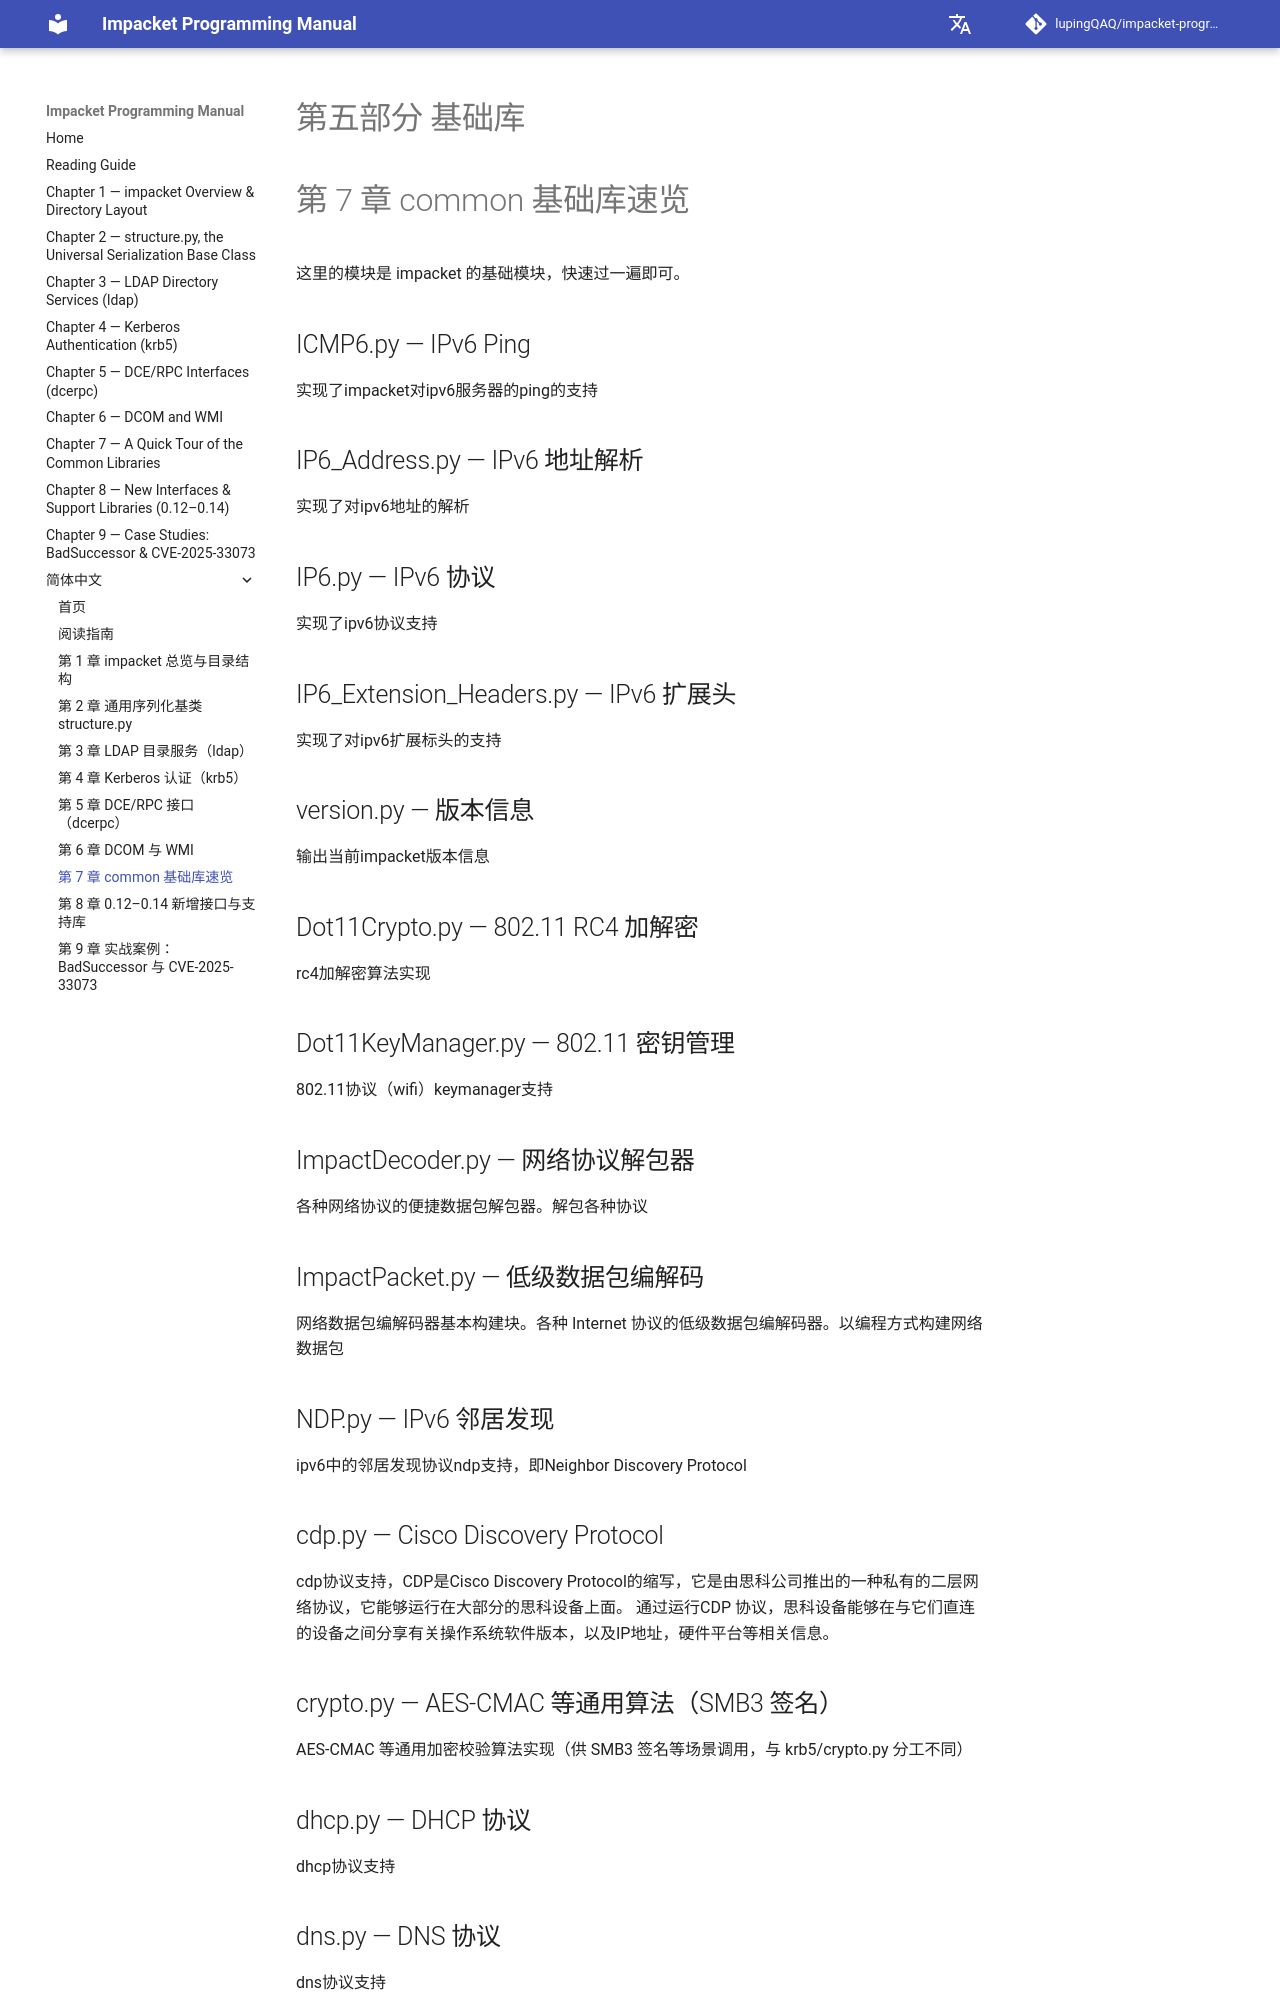

repository: lupingQAQ/impacket-programming-manual · page: zh-CN/ch-07/index.html · generator: mkdocs

# 第五部分 基础库

# 第 7 章 common 基础库速览

这里的模块是 impacket 的基础模块，快速过一遍即可。

## ICMP6.py — IPv6 Ping

实现了impacket对ipv6服务器的ping的支持

## IP6_Address.py — IPv6 地址解析

实现了对ipv6地址的解析

## IP6.py — IPv6 协议

实现了ipv6协议支持

## IP6_Extension_Headers.py — IPv6 扩展头

实现了对ipv6扩展标头的支持

## version.py — 版本信息

输出当前impacket版本信息

## Dot11Crypto.py — 802.11 RC4 加解密

rc4加解密算法实现

## Dot11KeyManager.py — 802.11 密钥管理

802.11协议（wifi）keymanager支持

## ImpactDecoder.py — 网络协议解包器

各种网络协议的便捷数据包解包器。解包各种协议

## ImpactPacket.py — 低级数据包编解码

网络数据包编解码器基本构建块。各种 Internet 协议的低级数据包编解码器。以编程方式构建网络数据包

## NDP.py — IPv6 邻居发现

ipv6中的邻居发现协议ndp支持，即Neighbor Discovery Protocol

## cdp.py — Cisco Discovery Protocol

cdp协议支持，CDP是Cisco Discovery Protocol的缩写，它是由思科公司推出的一种私有的二层网络协议，它能够运行在大部分的思科设备上面。 通过运行CDP 协议，思科设备能够在与它们直连的设备之间分享有关操作系统软件版本，以及IP地址，硬件平台等相关信息。

## crypto.py — AES-CMAC 等通用算法（SMB3 签名）

AES-CMAC 等通用加密校验算法实现（供 SMB3 签名等场景调用，与 krb5/crypto.py 分工不同）

## dhcp.py — DHCP 协议

dhcp协议支持

## dns.py — DNS 协议

dns协议支持

## dot11.py — 802.11 协议

802.11协议（wifi）支持
